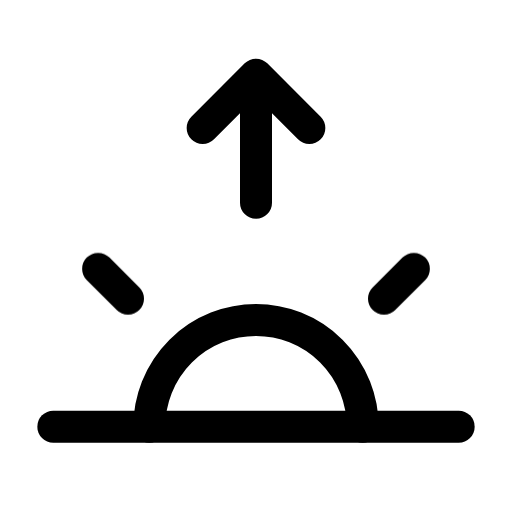
t = 0.00 s
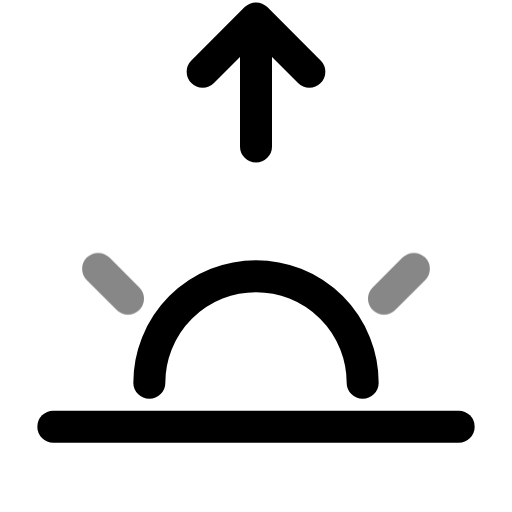
t = 0.16 s
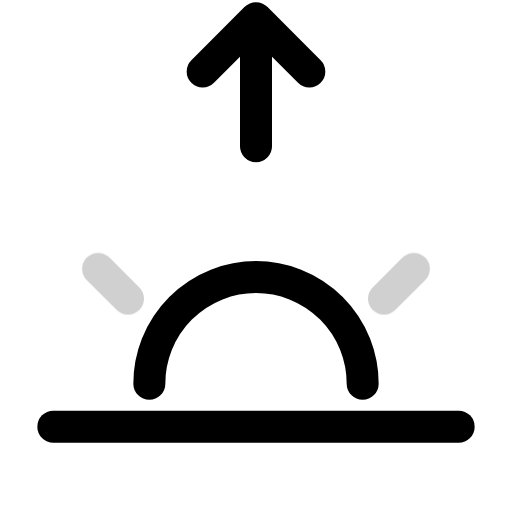
t = 0.24 s
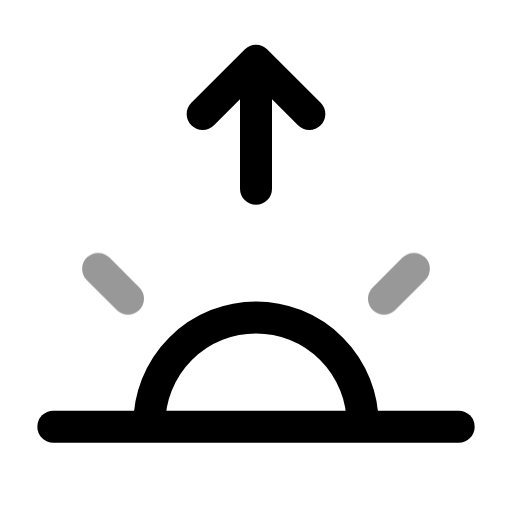
t = 0.44 s
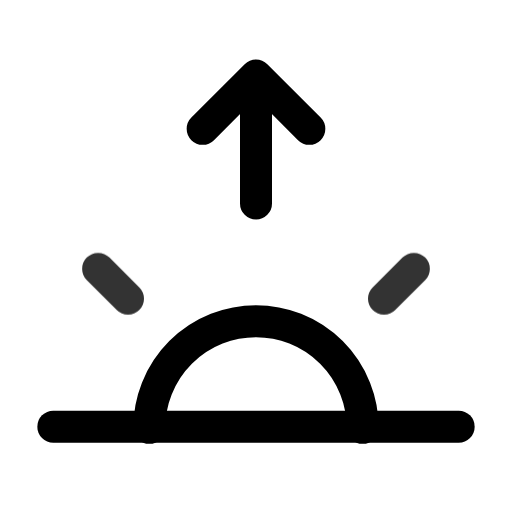
t = 0.56 s
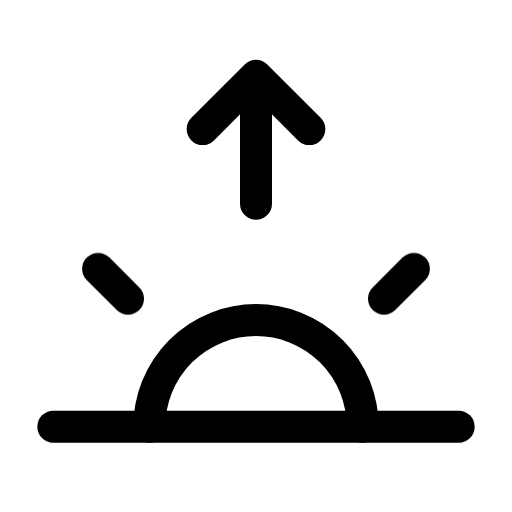
t = 0.68 s

The animated SVG that drew these frames (rendered in a browser with its animation timeline set to each time). Animation: 3 CSS @keyframes rules; one cycle of 0.80 s, repeats indefinitely.

<svg xmlns="http://www.w3.org/2000/svg" viewBox="0 0 24 24" width="24" height="24" class="rd-a-sunrise" data-rd-animate="hover"><style>.rd-a-sunrise{overflow:visible}.rd-a-sunrise *{transform-box:view-box}.rd-a-sunrise .p1{transform-origin:12px 20px}@media (prefers-reduced-motion:no-preference){.rd-a-sunrise[data-rd-animate="hover"]:hover .p0,:hover>.rd-a-sunrise[data-rd-animate="parent"] .p0,.rd-a-sunrise[data-rd-animate="play"] .p0,.rd-a-sunrise[data-rd-animate="loop"] .p0{animation:rd-sunrise-f0 calc(0.8s*var(--rd-speed,1)) cubic-bezier(.34,1.3,.5,1);animation-delay:calc((0s + var(--k)*0s)*var(--rd-speed,1))}.rd-a-sunrise[data-rd-animate="hover"]:hover .p1,:hover>.rd-a-sunrise[data-rd-animate="parent"] .p1,.rd-a-sunrise[data-rd-animate="play"] .p1,.rd-a-sunrise[data-rd-animate="loop"] .p1{animation:rd-sunrise-f1 calc(0.7s*var(--rd-speed,1)) cubic-bezier(.34,1.3,.5,1);animation-delay:calc((0s + var(--k)*0s)*var(--rd-speed,1))}.rd-a-sunrise[data-rd-animate="hover"]:hover .p2,:hover>.rd-a-sunrise[data-rd-animate="parent"] .p2,.rd-a-sunrise[data-rd-animate="play"] .p2,.rd-a-sunrise[data-rd-animate="loop"] .p2{animation:rd-sunrise-f2 calc(0.7s*var(--rd-speed,1)) ease-in-out;animation-delay:calc((0s + var(--k)*0s)*var(--rd-speed,1))}.rd-a-sunrise[data-rd-animate="loop"] *{animation-iteration-count:infinite!important}@keyframes rd-sunrise-f0{0%,100%{translate:0 0}40%{translate:0 -2.6px}}@keyframes rd-sunrise-f1{0%,100%{translate:0 0}40%{translate:0 -2px}}@keyframes rd-sunrise-f2{0%,100%{opacity:1}40%{opacity:.15}}}</style><g fill="none" stroke="currentColor" stroke-linecap="round" stroke-linejoin="round" stroke-width="1.5"><path d="M2.5 20h19"/><g><g class="p0" style="--k:0;--s:1"><path d="M12 9.5V3.5M9.5 6L12 3.5 14.5 6"/></g></g><g><g class="p1" style="--k:0;--s:1"><path d="M7 20a5 5 0 0 1 10 0"/></g></g><g><g class="p2" style="--k:0;--s:1"><path d="M6 14l-1.4-1.4M18 14l1.4-1.4"/></g></g></g></svg>
